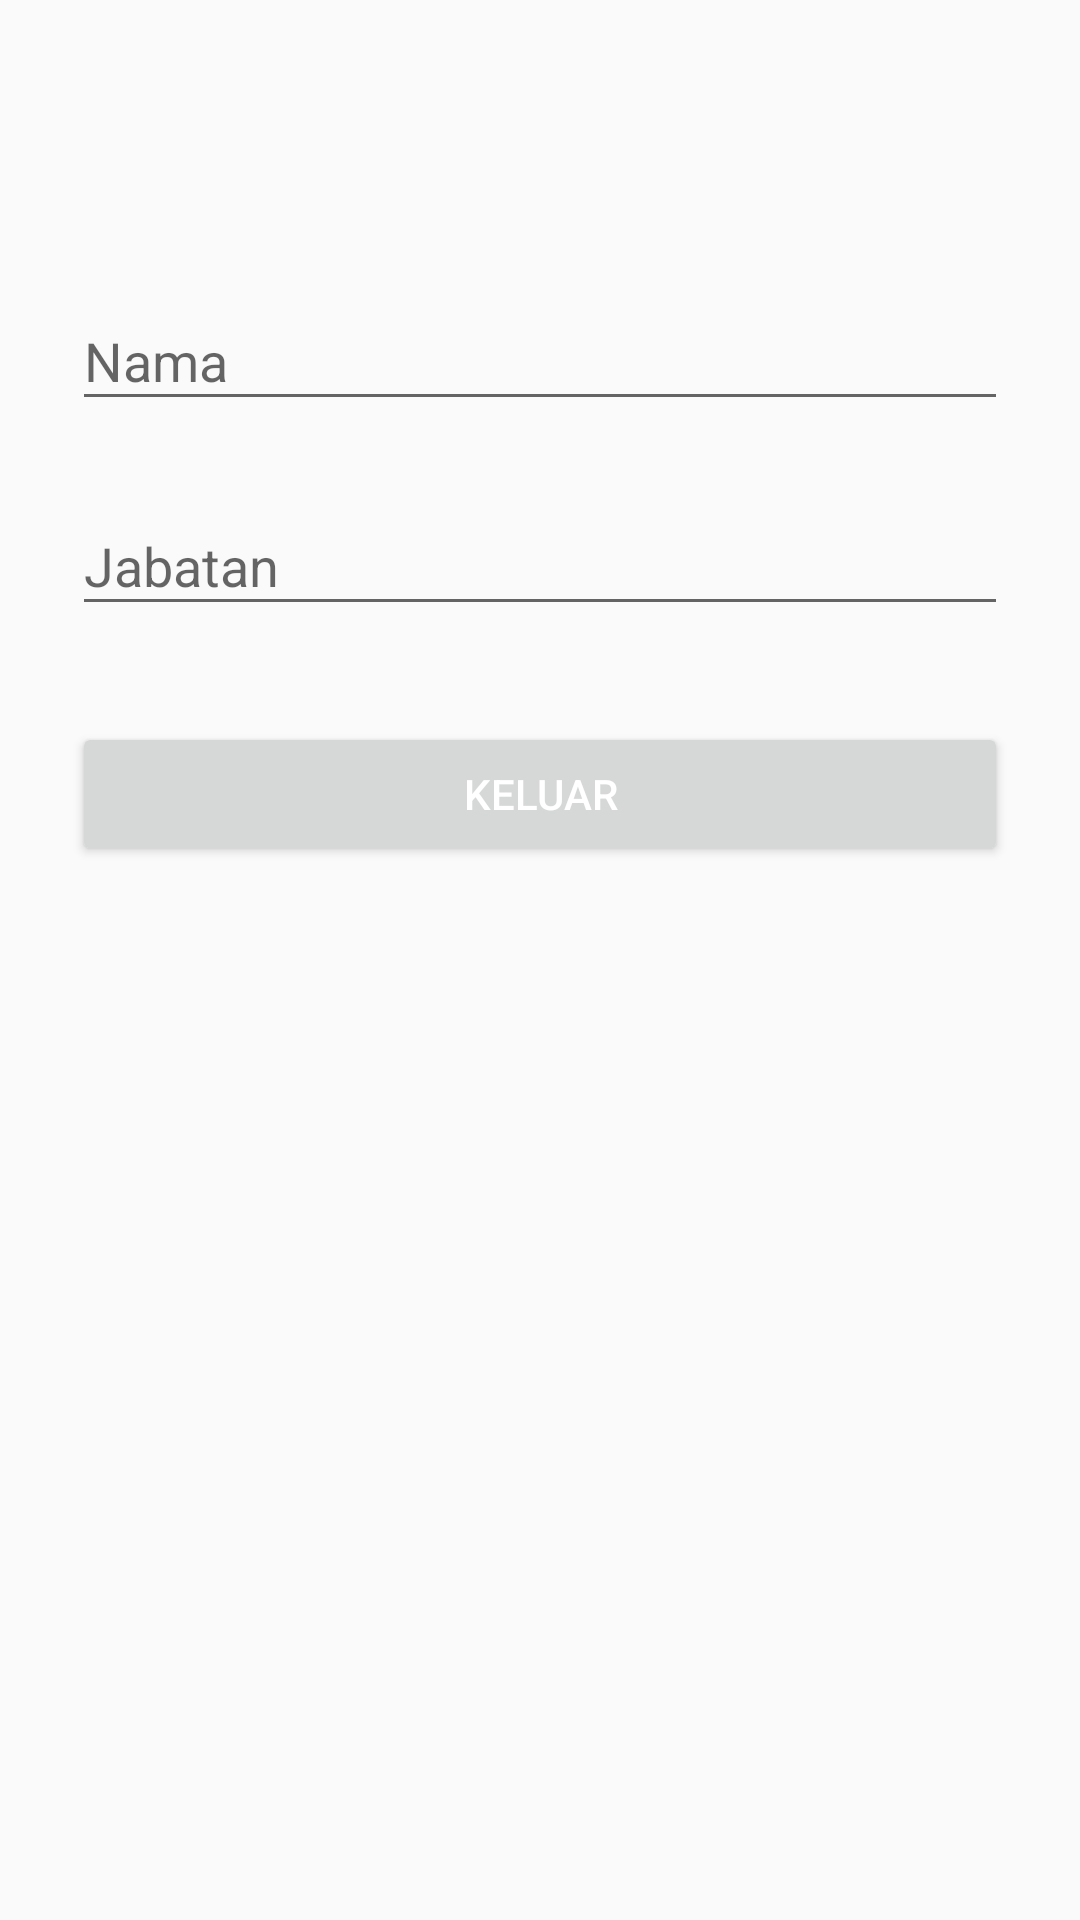

Here is an Android app screen rendered from its layout file. Give the layout XML and the strings, colors and styles it references.
<!-- AndroidManifest.xml: application theme AppTheme -->
<!-- res/layout/activity_account.xml -->
<?xml version="1.0" encoding="utf-8"?>
<layout xmlns:android="http://schemas.android.com/apk/res/android">

    <ScrollView
        android:layout_width="fill_parent"
        android:layout_height="fill_parent"
        android:fitsSystemWindows="true">

        <LinearLayout
            android:orientation="vertical"
            android:layout_width="match_parent"
            android:layout_height="wrap_content"
            android:paddingTop="56dp"
            android:paddingLeft="24dp"
            android:paddingRight="24dp">

            <ImageView android:src="@drawable/ic_pdam_real"
                android:layout_width="wrap_content"
                android:layout_height="wrap_content"
                android:layout_marginBottom="24dp"
                android:layout_gravity="center_horizontal"
                android:contentDescription="@string/profile" />

            <android.support.design.widget.TextInputLayout
                android:layout_width="match_parent"
                android:layout_height="wrap_content"
                android:layout_marginTop="8dp"
                android:layout_marginBottom="8dp">

                <EditText android:id="@+id/activity_profile_nama"
                    android:textColor="@color/white"
                    android:layout_width="match_parent"
                    android:layout_height="wrap_content"
                    android:inputType="text"
                    android:hint="@string/nama"/>

            </android.support.design.widget.TextInputLayout>

            <android.support.design.widget.TextInputLayout
                android:layout_width="match_parent"
                android:layout_height="wrap_content"
                android:layout_marginTop="8dp"
                android:layout_marginBottom="8dp">

                <EditText android:id="@+id/activity_profile_jabatan"
                    android:textColor="@color/white"
                    android:layout_width="match_parent"
                    android:layout_height="wrap_content"
                    android:inputType="text"
                    android:hint="@string/jabatan"/>

            </android.support.design.widget.TextInputLayout>

            
            
                
                
                
                
                
                    
                    
                    
                    
                    
                    
            

            
            
                
                
                
                
                
                    
                    
                    
                    
                    
                    
            

            <android.support.v7.widget.AppCompatButton
                android:id="@+id/activity_profile_keluar"
                android:layout_width="fill_parent"
                android:layout_height="wrap_content"
                android:layout_marginTop="24dp"
                android:layout_marginBottom="24dp"
                android:padding="12dp"
                android:textColor="@color/white"
                android:text="@string/logout"/>

        </LinearLayout>
    </ScrollView>
</layout>
<!-- resources referenced by this layout -->
<resources>
  <color name="white">#FFFFFF</color>
  <string name="id_induk">ID Induk</string>
  <string name="jabatan">Jabatan</string>
  <string name="logout">Keluar</string>
  <string name="nama">Nama</string>
  <string name="no_hp">NO HP</string>
  <string name="profile">Profile</string>
  <style name="AppTheme" parent="Theme.AppCompat.Light.DarkActionBar">
          <item name="android:windowDrawsSystemBarBackgrounds">true</item>
          <item name="android:statusBarColor">@color/primary_darker</item>
  
          <item name="android:windowContentTransitions">true</item>
          <item name="android:windowAllowEnterTransitionOverlap">true</item>
          <item name="android:windowAllowReturnTransitionOverlap">true</item>
          <item name="android:windowSharedElementEnterTransition">@android:transition/move</item>
          <item name="android:windowSharedElementExitTransition">@android:transition/move</item>
  
          <item name="colorPrimary">@color/primary</item>
          <item name="colorPrimaryDark">@color/primary_dark</item>
          <item name="colorAccent">@color/accent</item>
      </style>
  <color name="primary_darker">#0085c1</color>
  <color name="primary">#00a9f4</color>
  <color name="primary_dark">#00a9f4</color>
  <color name="accent">#FFFFFF</color>
</resources>
